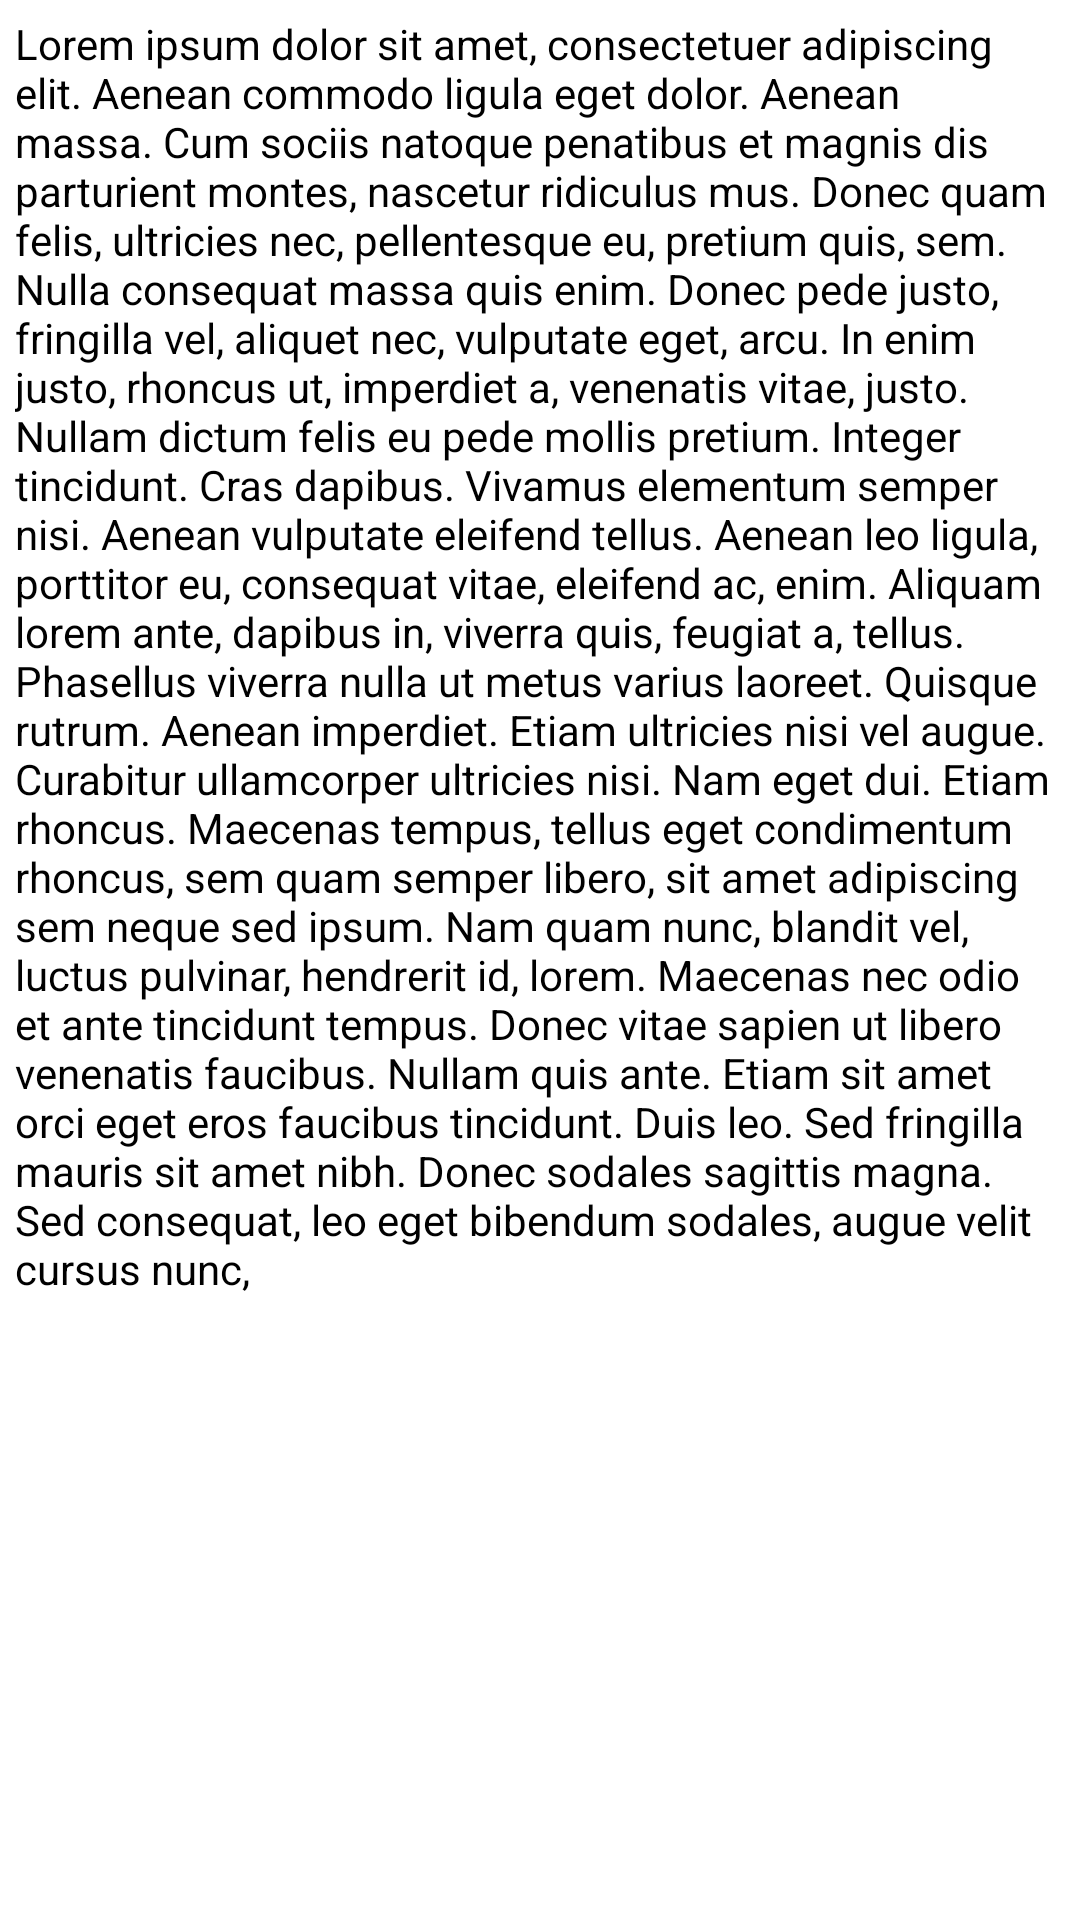

Here is an Android app screen rendered from its layout file. Give the layout XML and the strings, colors and styles it references.
<!-- AndroidManifest.xml: application theme AppTheme -->
<!-- res/layout/fragment_two_sixth_ht.xml -->
<?xml version="1.0" encoding="utf-8"?>
<LinearLayout xmlns:android="http://schemas.android.com/apk/res/android"
    android:layout_width="match_parent"
    android:layout_height="match_parent"
    android:orientation="vertical">

    <ImageView
        android:id="@+id/sixth_ht_image_view"
        android:layout_width="match_parent"
        android:layout_height="wrap_content"
        android:scaleType="centerCrop" />

    <ScrollView
        android:layout_width="match_parent"
        android:layout_height="wrap_content"
        android:layout_marginBottom="5dp"
        android:layout_marginTop="5dp">

        <TextView
            android:id="@+id/sixth_ht_description"
            android:layout_width="wrap_content"
            android:layout_height="wrap_content"
            android:paddingLeft="5dp"
            android:paddingRight="5dp"
            android:text="@string/label_description"
            android:textColor="@android:color/black"
            android:textSize="@dimen/text_main_size" />
    </ScrollView>

</LinearLayout>
<!-- resources referenced by this layout -->
<resources>
  <dimen name="text_main_size">14sp</dimen>
  <string name="label_description">Lorem ipsum dolor sit amet,
          consectetuer adipiscing elit. Aenean commodo ligula eget dolor.
          Aenean massa. Cum sociis natoque penatibus et magnis dis parturient
          montes, nascetur ridiculus mus. Donec quam felis, ultricies nec,
          pellentesque eu, pretium quis, sem. Nulla consequat massa quis enim.
          Donec pede justo, fringilla vel, aliquet nec, vulputate eget, arcu.
          In enim justo, rhoncus ut, imperdiet a, venenatis vitae, justo.
          Nullam dictum felis eu pede mollis pretium. Integer tincidunt.
          Cras dapibus. Vivamus elementum semper nisi. Aenean vulputate
          eleifend tellus. Aenean leo ligula, porttitor eu, consequat vitae,
          eleifend ac, enim. Aliquam lorem ante, dapibus in, viverra quis,
          feugiat a, tellus. Phasellus viverra nulla ut metus varius laoreet.
          Quisque rutrum. Aenean imperdiet. Etiam ultricies nisi vel augue.
          Curabitur ullamcorper ultricies nisi. Nam eget dui. Etiam rhoncus.
          Maecenas tempus, tellus eget condimentum rhoncus, sem quam semper
          libero, sit amet adipiscing sem neque sed ipsum. Nam quam nunc,
          blandit vel, luctus pulvinar, hendrerit id, lorem. Maecenas nec
          odio et ante tincidunt tempus. Donec vitae sapien ut libero venenatis
          faucibus. Nullam quis ante. Etiam sit amet orci eget eros faucibus
          tincidunt. Duis leo. Sed fringilla mauris sit amet nibh. Donec sodales
          sagittis magna. Sed consequat, leo eget bibendum sodales, augue velit cursus nunc,</string>
</resources>
